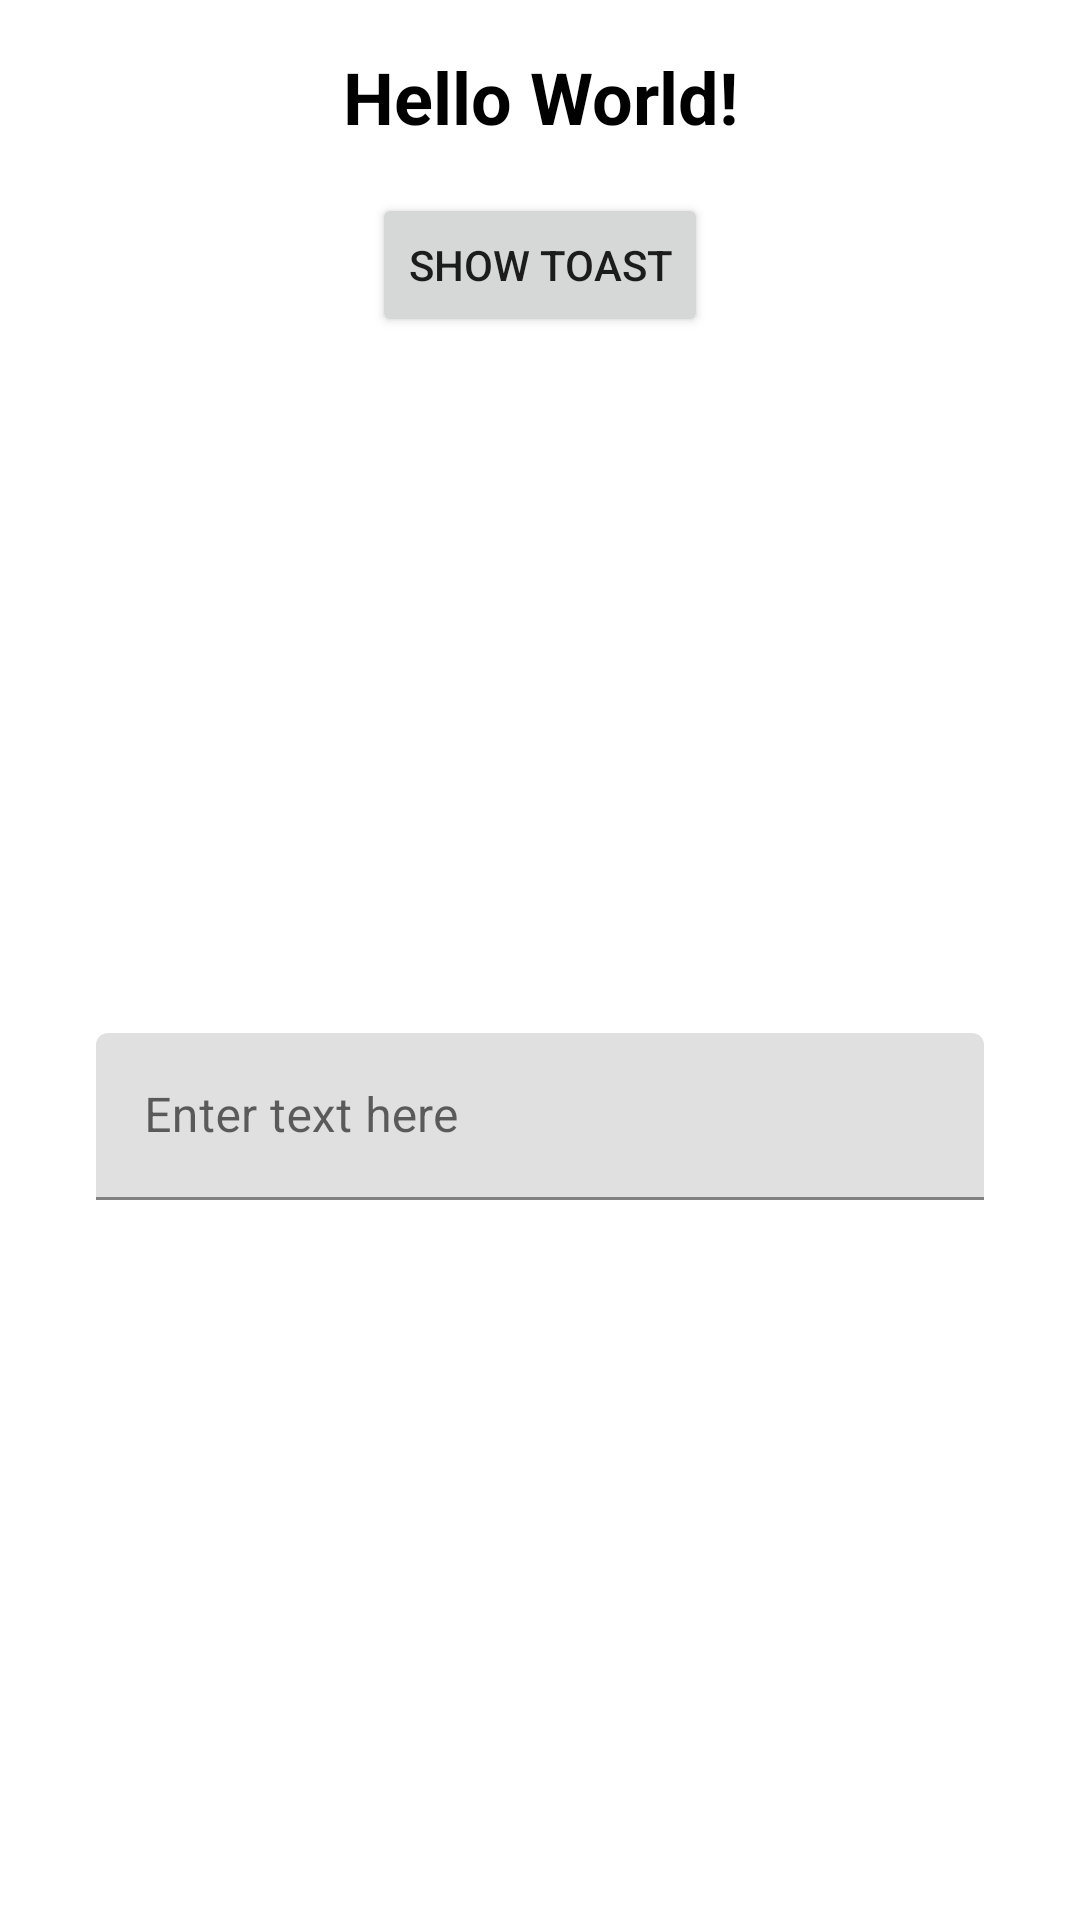

Here is an Android app screen rendered from its layout file. Give the layout XML and the strings, colors and styles it references.
<!-- AndroidManifest.xml: application theme Theme.HelloWorldApp -->
<!-- res/layout/activity_main.xml -->
<?xml version="1.0" encoding="utf-8"?>
<androidx.constraintlayout.widget.ConstraintLayout 
    xmlns:android="http://schemas.android.com/apk/res/android"
    xmlns:app="http://schemas.android.com/apk/res-auto"
    android:layout_width="match_parent"
    android:layout_height="match_parent"
    android:padding="16dp">

    <TextView
        android:id="@+id/helloText"
        android:layout_width="wrap_content"
        android:layout_height="wrap_content"
        android:text="@string/hello_world"
        android:textSize="24sp"
        android:textColor="@color/black"
        android:textStyle="bold"
        app:layout_constraintTop_toTopOf="parent"
        app:layout_constraintStart_toStartOf="parent"
        app:layout_constraintEnd_toEndOf="parent"/>

    <Button
        android:id="@+id/toastButton"
        android:layout_width="wrap_content"
        android:layout_height="wrap_content"
        android:text="@string/show_toast"
        android:layout_marginTop="16dp"
        app:layout_constraintTop_toBottomOf="@id/helloText"
        app:layout_constraintStart_toStartOf="parent"
        app:layout_constraintEnd_toEndOf="parent"/>

    <ImageView
        android:id="@+id/imageView"
        android:layout_width="200dp"
        android:layout_height="200dp"
        android:src="@drawable/ic_launcher_foreground"
        android:layout_marginTop="16dp"
        app:layout_constraintTop_toBottomOf="@id/toastButton"
        app:layout_constraintStart_toStartOf="parent"
        app:layout_constraintEnd_toEndOf="parent"/>

    <com.google.android.material.textfield.TextInputLayout
        android:layout_width="0dp"
        android:layout_height="wrap_content"
        android:layout_marginTop="16dp"
        android:layout_marginHorizontal="16dp"
        app:layout_constraintTop_toBottomOf="@id/imageView"
        app:layout_constraintStart_toStartOf="parent"
        app:layout_constraintEnd_toEndOf="parent">

        <com.google.android.material.textfield.TextInputEditText
            android:layout_width="match_parent"
            android:layout_height="wrap_content"
            android:hint="@string/hint_text1"/>
    </com.google.android.material.textfield.TextInputLayout>

</androidx.constraintlayout.widget.ConstraintLayout>
<!-- resources referenced by this layout -->
<resources>
  <color name="black">#FF000000</color>
  <string name="hello_world">Hello World!</string>
  <string name="hint_text1">Enter text here</string>
  <string name="show_toast">Show Toast</string>
  <style name="Theme.HelloWorldApp" parent="Theme.MaterialComponents.DayNight.DarkActionBar">
          <item name="colorPrimary">@color/purple_500</item>
          <item name="colorPrimaryVariant">@color/purple_700</item>
          <item name="colorOnPrimary">@color/white</item>
          <item name="colorSecondary">@color/teal_200</item>
          <item name="colorSecondaryVariant">@color/teal_700</item>
          <item name="colorOnSecondary">@color/black</item>
          <item name="android:statusBarColor">?attr/colorPrimaryVariant</item>
      </style>
  <color name="white">#FFFFFFFF</color>
  <color name="teal_200">#FF80CBC4</color>
  <color name="teal_700">#FF00796B</color>
  <!-- not gathered from this repository: default colours our renderer supplied (Android Studio template values) -->
  <color name="purple_500">#FF6200EE</color>
  <color name="purple_700">#FF3700B3</color>
</resources>
